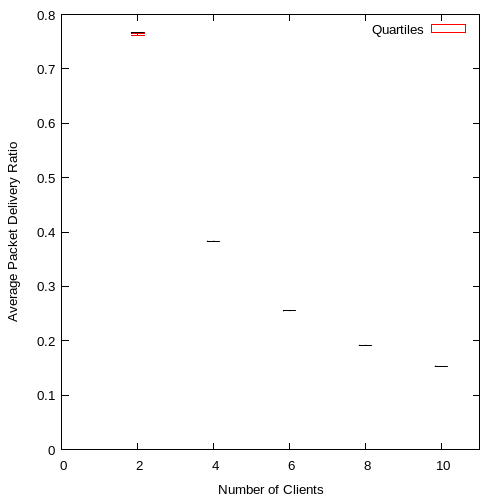

Source data for this figure (header and first rows):
2, 0.761580, 0.765962, 0.766031, 0.766101, 0.766310
4, 0.3829, 0.3829, 0.383, 0.383, 0.3831
6, 0.2552, 0.2553, 0.2553, 0.2553, 0.2554
8, 0.1914, 0.1914, 0.1915, 0.1915, 0.1915
10, 0.1531, 0.1531, 0.1532, 0.1532, 0.1532
